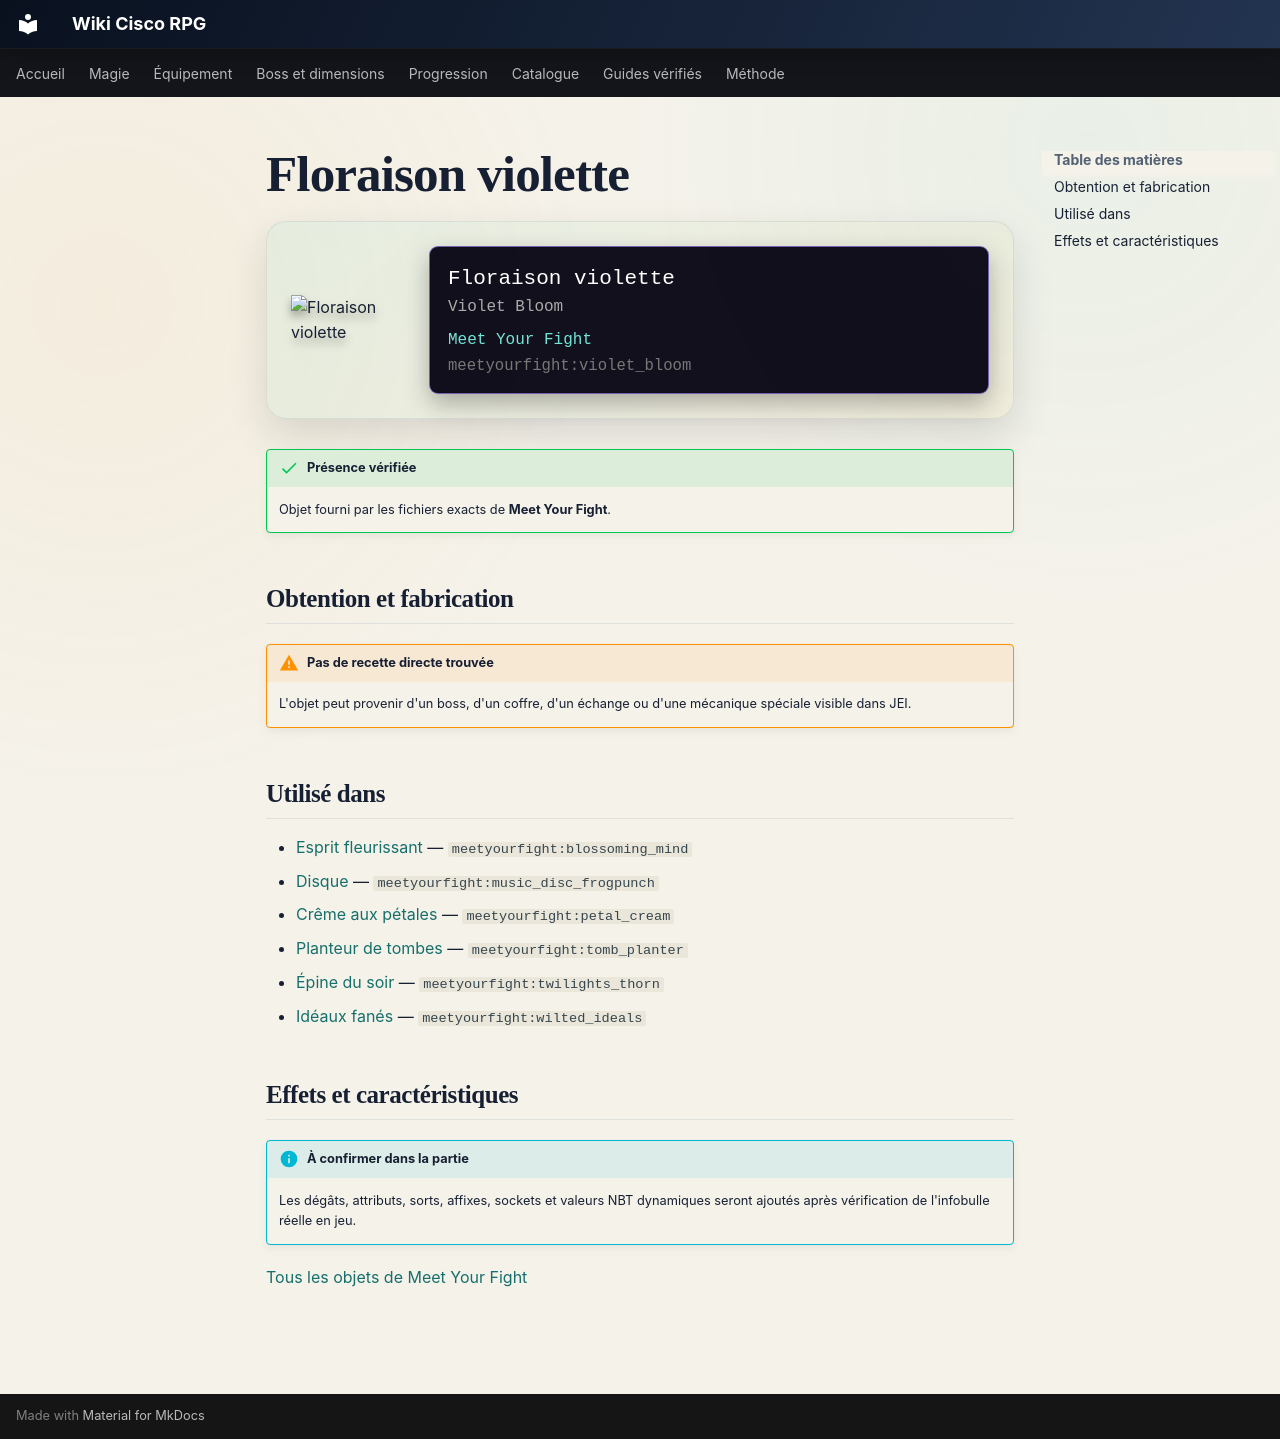

repository: Kloups-Dev/wiki-cisco-rpg · page: catalogue/objets/meetyourfight/violet_bloom/index.html · generator: mkdocs

# Floraison violette

<div class="mc-item-showcase">
<img class="mc-item-icon" src="../../../../assets/generated/items/meetyourfight/violet_bloom.png" alt="Floraison violette">
<div class="mc-tooltip-card">
<div class="mc-tooltip-card__name">Floraison violette</div>
<div class="mc-tooltip-card__alias">Violet Bloom</div>
<div class="mc-tooltip-card__mod">Meet Your Fight</div>
<div class="mc-tooltip-card__id">meetyourfight:violet_bloom</div>
</div>
</div>

!!! success "Présence vérifiée"
    Objet fourni par les fichiers exacts de **Meet Your Fight**.

## Obtention et fabrication

!!! warning "Pas de recette directe trouvée"
    L'objet peut provenir d'un boss, d'un coffre, d'un échange ou d'une mécanique spéciale visible dans JEI.

## Utilisé dans

- [Esprit fleurissant](../../../catalogue/objets/meetyourfight/blossoming_mind.md) — <code>meetyourfight:blossoming_mind</code>
- [Disque](../../../catalogue/objets/meetyourfight/music_disc_frogpunch.md) — <code>meetyourfight:music_disc_frogpunch</code>
- [Crême aux pétales](../../../catalogue/objets/meetyourfight/petal_cream.md) — <code>meetyourfight:petal_cream</code>
- [Planteur de tombes](../../../catalogue/objets/meetyourfight/tomb_planter.md) — <code>meetyourfight:tomb_planter</code>
- [Épine du soir](../../../catalogue/objets/meetyourfight/twilights_thorn.md) — <code>meetyourfight:twilights_thorn</code>
- [Idéaux fanés](../../../catalogue/objets/meetyourfight/wilted_ideals.md) — <code>meetyourfight:wilted_ideals</code>

## Effets et caractéristiques

!!! info "À confirmer dans la partie"
    Les dégâts, attributs, sorts, affixes, sockets et valeurs NBT dynamiques seront ajoutés après vérification de l'infobulle réelle en jeu.

[Tous les objets de Meet Your Fight](../../../contenu/meet-your-fight.md)
